pico-8 play session: hold → + tap 🅾, after a click and taps of 🅾, ❎, 🅾+❎, 🅾 in the second before t = 0

[t = 1 s] hold → ~1s, tap 🅾 ~2×
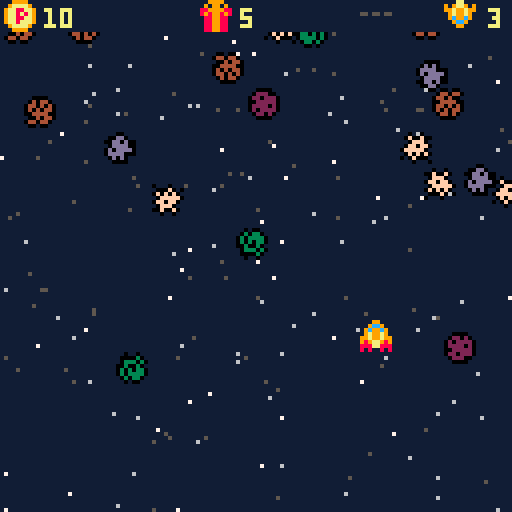
[t = 2 s] hold → ~2s, tap 🅾 ~4×
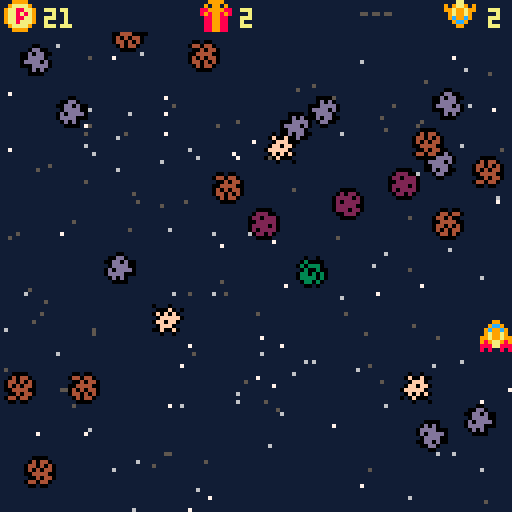
[t = 6 s] hold → ~6s, tap 🅾 ~10×
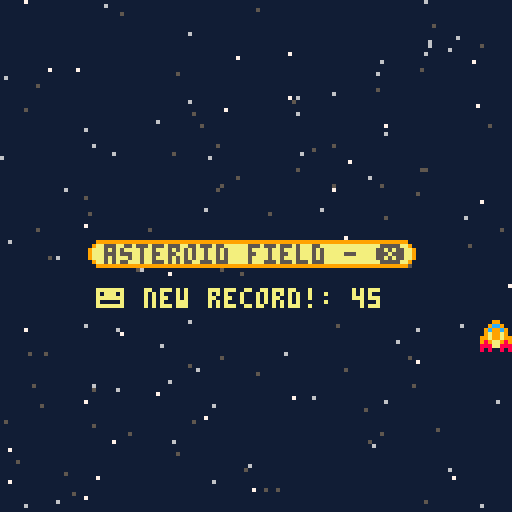

pico-8 cartridge
version 43
__lua__
-- asteroid field for pico-8
-- carlos peralta 2026

-- ============================
-- TODO / SIGUIENTES PASOS
-- ============================
-- 1. arreglar sistema de colisiones
-- 2  invulnerabilidad y timer
-- 4. contador de puntos (score)
-- 5. muerte del jugador/vidas
-- 6. sistema de bombas
-- 7. seleccion de upgrades
-- 8. ajuste del tamano del texto y
-- 			ventana en estado 2
-- ============================

--------- main game loop -------
function _init()
	cls()
	scrlim = { min=0 , max=128 }
	ast_speed_default = {1,2,3}
	ast_sprites = {2,3,4,5,6}
	star_cols = {5,5,5,6,6,7}
	flips = {true, false}
	game_state = 0 --0 ➡️ pregame, 1 ➡️ ongoing , 2 ➡️ new level
	max_score = 0
	new_rcrd = false
	set_new_game()
	game_state = 0
end

function _update()
	update_stars()
	if game_state == 0 then
		max_score = max(max_score,score)
		new_rcrd = score >= max_score and true or false
		if (btn(❎)) then
			game_state = 1
			set_new_game()
		end
	
	elseif game_state == 1 then
		p:get_move()

		for a in all(ast) do
			a:move()
			if a.y >= scrlim.max then
				del(ast, a)
				scr_upd(true)
			end
		end

		if crash_check(ast, p) then
			lives -=1
			sfx(62)
			scr_upd(false,false,true)
			if (lives < 1) game_state = 0
		else
			dodges += 1
			if (dodges % 10 == 0) bonusx += 1
		end

		if bomb and btn(❎) then
			bomb = false
			scr_upd(false,false,true)
			for a in all(ast) do
				del(ast,a)
			end
		end

		get_game_state()
	
	elseif game_state == 2 then
		if btn(⬆️) and lives < 3 then
			lives += 1
			game_state = 1
		elseif btn(⬇️) and not bomb then
			bomb = true
			game_state = 1
		elseif btn(⬅️) then
			bonusx = bonusx * 2
			game_state = 1
		elseif btn(➡️) then
			p.dx = p.dx * 2
			p.dy = p.dy * 2
			game_state = 1
		end
	end
end

function _draw()
	cls()
	draw_stars(stars)
	p:set()

	if game_state == 0 then
		rrectfill(22,60,82,7, 10,10)
		rrect(22,60,82,7, 10,9)
		print("asteroid field - ❎", 26,61,5)
		if max_score > 0 then
			rrectfill(0,70,127,10,0,0)
			if (new_rcrd == true) then
				print("😐 new record!: ".. max_score,24, 72, 10)
			else
				print("max score: ".. max_score,28, 72, 5)
			end
		end
	
	elseif game_state == 1 then
		for a in all(ast) do
			a:set()
		end
		plot_stats()

	
	elseif game_state == 2 then
		rrectfill(10,10,107,107, 10,0)
		rrect(10,10,107,107, 10,9)
		print("choose wisely ....", 28,21,10)
		local lcol = lives < 3 and 10 or 5
		print("- ⬆️: extra life", 31,41, lcol)
		local bcol = bomb and 5 or 10
		print("- ⬇️: bomb", 31,61, bcol)
		print("- ⬅️: 2x bonus", 31,81,10)
		print("- ➡️: 2x speed", 31,101,10)
	end
end

-->8
--characters
--player class
function class_player()
	-- defaults
	local ofs = 4
	-- player parameters an methods
	 return {
		ofs = ofs,
		x = scrlim.max /2 - ofs,
		y = scrlim.max /2 +20 - ofs,
		dx = 1,
		dy = 1,
		sprt = 1,
		minlim = scrlim.min,
		maxlim = scrlim.max - (ofs*2),
		-- draw character
		set = function(self)
			spr(self.sprt, self.x, self.y)
		end,
		-- move player
		get_move = function(self)
			-- get buttons input
			if (btn(⬅️)) self.x -= self.dx
			if (btn(➡️)) self.x += self.dx
			if (btn(⬆️)) self.y -= self.dy
			if (btn(⬇️)) self.y += self.dy
			-- keep player in screen
			self.x = mid(self.minlim, self.x, self.maxlim)
			self.y = mid(self.minlim, self.y, self.maxlim)
		end
	}
end

--asteroid class
function class_asteroid()
	--defaults
	local ofs = 4
	local dy = rnd(ast_speed_default)
	-- asteroid parameters and methods
	return {
		ofs = ofs,
		dy = dy,
		x = rnd(scrlim.max-ofs),
		y = scrlim.min - rnd(scrlim.max*dy),
		sprit = rnd(ast_sprites),
		xflip = rnd(flips),
		yflip = rnd(flips),
		-- draw asteroid
		set = function(self)
			spr(self.sprit, self.x, self.y, 1, 1,  self.xflip, self.yflip)
		end,
		--update position
		move = function(self)
			self.y += self.dy
		end
	}
end

-- create an enemy batch
function create_asteroids( n )
	local t_asteroids = {}
	for i = 1,n do
		add(t_asteroids, class_asteroid())
	end
	return t_asteroids
end

-- check if any enemies left and
-- update state and level difficulty
function get_game_state()
	if #ast == 0 then
		num_ast += 10
		ast=create_asteroids(num_ast)
		level += 1
		game_state = 2
	end
end

-- check for collisions
function crash_check(astlist, player)
	local pcx = player.x + player.ofs
	local pcy = player.y + player.ofs

	for a in all(astlist) do
		local acx = a.x + a.ofs
		local acy = a.y + a.ofs
		
		local dx = acx - pcx
		local dy = acy - pcy
		
		-- Bounding Box: Solo calcula Pitagoras si estan a menos de 20 pixeles de distancia.
		-- Esto evita que dx*dx supere el limite de 32767.
		if abs(dx) < 20 and abs(dy) < 20 then
			local cats_2 = (dx * dx) + (dy * dy)
			local hip_2 = ((a.ofs - 1) + (player.ofs - 1)) * ((a.ofs - 1) + (player.ofs - 1))
			
			if cats_2 < hip_2 then
				del(astlist,a)
				return true
			end
		end
	end
	return false
end

-->8
-- background
--palette
pal({[0]=129,1,2,3,4,5,6,7,8,9,135,11,12,13,0,15},1)

-- estrellas
function class_star()
	local star = {
  x = rnd(scrlim.max),
  y = rnd(scrlim.max),
  siz = 0,
  col = rnd(star_cols)
	}
	
	-- evaluamos el color para asignar la velocidad
	if star.col == 5 then
		star.spd = 0.1 + rnd(0.1) -- lejanas: muy lentas (0.1 a 0.2)
	elseif star.col == 6 then
		star.spd = 0.3 + rnd(0.2) -- intermedias: medias (0.3 a 0.5)
	elseif star.col == 7 then
		star.spd = 0.7 + rnd(0.3) -- cercanas: rapidas (0.7 a 1.0)
	end
	
	star.brite = star.col
	return star
end
-- crea tabla de estrellas
-- para que sea la misma
-- aunque se actualice o
-- se borre la pantalla
function create_stars()
	local stars = {}
	for i=1,200 do
		add(stars,class_star())
	end
	return stars
end
-- dibuja estrellas
function draw_stars(st)
	for s in all(st) do
		circfill(s.x,s.y,s.siz,s.brite)
	end
end
-- mover estrellas
function update_stars()
	for s in all(stars) do
		if rnd(1) < 0.01 then
			s.brite = rnd({
				s.col,
				s.col,
				s.col,
				s.col,
				0})
		end

	 s.y += s.spd

	 if s.y > scrlim.max then
		 s.y = scrlim.min
		 s.x = rnd(scrlim.max)
	 end
 end
end

function plot_stats()
	rectfill(0,0,127,7,0)
	spr(16,1,0)
	spr(17,50,0)
	spr(18,111,0,1,1,true,true)
	print(score, 11,2,10)
	print(bonusx, 60,2, 10)
	print(lives, 122,2,10)
	
	if bomb then
		spr(19,90,0)
	else
		spr(20,90,0)
	end
end

-->8
--game logic

-- score updater
function scr_upd(ad_s, ad_m, rst)
	if rst then
		bonusx = 1
		p.dx = 1
		p.dy = 1
	else
		if (ad_s) score += basexpoints * bonusx
		if (ad_m) bonusx += 1
	end
end

function set_new_game()
	p = class_player()
	stars = create_stars()
	lives = 3
	score = 0
	bonusx = 1
	basexpoints = 1
	dodges = 0
	level = 0
	num_ast = 50
	ast = create_asteroids(num_ast)
	bomb = false
end
__gfx__
000000000009900000eeee0000ee0e0000eeee0000eeee0000e00e00000000000000000000000000000000000000000000000000000000000000000000000000
00000000009cc90000edede00e33e3e00e44e4e00e22e2e0eefeefe0000000000000000000000000000000000000000000000000000000000000000000000000
0070070009c99c90eeeddddee3333e3ee4e4e44ee2e2222e0efffe00000000000000000000000000000000000000000000000000000000000000000000000000
0007700009a99a90eddddedee33e3e3ee44e4e4ee2222e2eeffeffe0000000000000000000000000000000000000000000000000000000000000000000000000
0007700099a99a99eedddde00e3ee3eeee4444eeee22222e0efffffe000000000000000000000000000000000000000000000000000000000000000000000000
00700700989aa989eededdeee3e333e0e44e4ee0e22e222eefefefe0000000000000000000000000000000000000000000000000000000000000000000000000
00000000888aa88800eddee00e3eeee00e44e44e0e222ee00eeefe0e000000000000000000000000000000000000000000000000000000000000000000000000
0000000080800808000ee00000e00e0000ee0ee000eeee00e000e000000000000000000000000000000000000000000000000000000000000000000000000000
00999900009999000000000080888080000000000000000000000000000000000000000000000000000000000000000000000000000000000000000000000000
09aaaa90090990900009900008999800000000000000000000000000000000000000000000000000000000000000000000000000000000000000000000000000
9aa88aa988999988009cc90089a9a980000000000000000000000000000000000000000000000000000000000000000000000000000000000000000000000000
9aa8a8a98989989809c99c90899a9980550550550000000000000000000000000000000000000000000000000000000000000000000000000000000000000000
9aa88aa90889988009a99a9089a9a980000000000000000000000000000000000000000000000000000000000000000000000000000000000000000000000000
9aa8aaa90889988099a99a9908999800000000000000000000000000000000000000000000000000000000000000000000000000000000000000000000000000
09aaaa9008899880909aa90980888080000000000000000000000000000000000000000000000000000000000000000000000000000000000000000000000000
0099990008899880000aa00000000000000000000000000000000000000000000000000000000000000000000000000000000000000000000000000000000000
